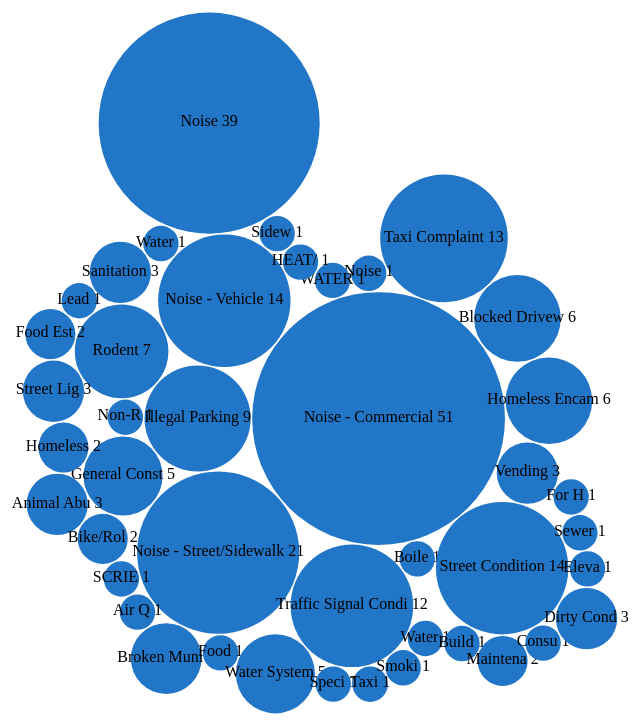
D3 v3 page, settled after 480 driven frames (8 s of simulated time); the page loaded 1 data file(s).



var diameter = 800,
    format = d3.format(",d"),
    color = d3.scale.category20c();

var bubble = d3.layout.pack()
    .sort(null)
    .size([diameter, diameter])
    .padding(1.5);

var svg = d3.select("#bubbleChart").append("svg")
    .attr("width", diameter)
    .attr("height", diameter)
    .attr("class", "bubble");

d3.json("file.json", function(error, root) {


  var node = svg.selectAll(".node")
      .data(bubble.nodes(classes(root))
      .filter(function(d) { return !d.children; }))
      .enter().append("g")
      .attr("class", "node")
      .attr("transform", function(d) { return "translate(" + d.x + "," + d.y + ")"; });

  node.append("title")
      .text(function(d) { return d.className + ": " + format(d.value); });

  node.append("circle")
      .attr("r", function(d) { return d.r;})
      .style('fill', "#2176C7");

  node.append("text")
      .attr("dy", ".20em")
      .style("text-anchor", "middle")
      .text(function(d) { return d.className.substring(0, d.r / 3) + "  " + d.value; });
});

function classes(root) {
  var classes = [];
  for(var y in root){
	classes.push({className: root[y]['issueName'], value: root[y]['frequency']});
	console.log(root[y]['frequency'] +  " " + root[y]['issueName']);
  }
  return {children: classes};
}

d3.select(self.frameElement).style("height", diameter + "px");



### data: file.json
{
 "Illegal Parking": {
  "frequency": 9,
  "issueName": "Illegal Parking"
 },
 "Noise - Commercial": {
  "frequency": 51,
  "issueName": "Noise - Commercial"
 },
 "Noise - Vehicle": {
  "frequency": 14,
  "issueName": "Noise - Vehicle"
 },
 "Rodent": {
  "frequency": 7,
  "issueName": "Rodent"
 },
 "Non-Residential Heat": {
  "frequency": 1,
  "issueName": "Non-Residential Heat"
 },
 "General Construction/Plumbing": {
  "frequency": 5,
  "issueName": "General Construction/Plumbing"
 },
 "Noise - Street/Sidewalk": {
  "frequency": 21,
  "issueName": "Noise - Street/Sidewalk"
 },
 "Traffic Signal Condition": {
  "frequency": 12,
  "issueName": "Traffic Signal Condition"
 },
 "Boilers": {
  "frequency": 1,
  "issueName": "Boilers"
 },
 "Street Condition": {
  "frequency": 14,
  "issueName": "Street Condition"
 },
 "Vending": {
  "frequency": 3,
  "issueName": "Vending"
 },
 "Homeless Encampment": {
  "frequency": 6,
  "issueName": "Homeless Encampment"
 },
 "Blocked Driveway": {
  "frequency": 6,
  "issueName": "Blocked Driveway"
 },
 "Taxi Complaint": {
  "frequency": 13,
  "issueName": "Taxi Complaint"
 },
 "Noise - Park": {
  "frequency": 1,
  "issueName": "Noise - Park"
 },
 "WATER LEAK": {
  "frequency": 1,
  "issueName": "WATER LEAK"
 },
 "HEAT/HOT WATER": {
  "frequency": 1,
  "issueName": "HEAT/HOT WATER"
 },
 "Sidewalk Condition": {
  "frequency": 1,
  "issueName": "Sidewalk Condition"
 },
 "Noise": {
  "frequency": 39,
  "issueName": "Noise"
 },
 "Water Conservation": {
  "frequency": 1,
  "issueName": "Water Conservation"
 },
 "Sanitation Condition": {
  "frequency": 3,
  "issueName": "Sanitation Condition"
 },
 "Lead": {
  "frequency": 1,
  "issueName": "Lead"
 },
 "Food Establishment": {
  "frequency": 2,
  "issueName": "Food Establishment"
 },
 "Street Light Condition": {
  "frequency": 3,
  "issueName": "Street Light Condition"
 },
 "Homeless Person Assistance": {
  "frequency": 2,
  "issueName": "Homeless Person Assistance"
 },
 "Animal Abuse": {
  "frequency": 3,
  "issueName": "Animal Abuse"
 },
 "Bike/Roller/Skate Chronic": {
  "frequency": 2,
  "issueName": "Bike/Roller/Skate Chronic"
 },
 "SCRIE": {
  "frequency": 1,
  "issueName": "SCRIE"
 },
 "Air Quality": {
  "frequency": 1,
  "issueName": "Air Quality"
 },
 "Broken Muni Meter": {
  "frequency": 4,
  "issueName": "Broken Muni Meter"
 },
 "Food Poisoning": {
  "frequency": 1,
  "issueName": "Food Poisoning"
 },
 "Water System": {
  "frequency": 5,
  "issueName": "Water System"
 },
 "Special Projects Inspection Team (SPIT)": {
  "frequency": 1,
  "issueName": "Special Projects Inspection Team (SPIT)"
 },
 "Taxi Report": {
  "frequency": 1,
  "issueName": "Taxi Report"
 },
 "Smoking": {
  "frequency": 1,
  "issueName": "Smoking"
 },
 "Water Quality": {
  "frequency": 1,
  "issueName": "Water Quality"
 },
 "Building/Use": {
  "frequency": 1,
  "issueName": "Building/Use"
 },
 "Maintenance or Facility": {
  "frequency": 2,
  "issueName": "Maintenance or Facility"
 },
 "Consumer Complaint": {
  "frequency": 1,
  "issueName": "Consumer Complaint"
 },
 "Dirty Conditions": {
  "frequency": 3,
  "issueName": "Dirty Conditions"
 },
 "...": "3 more keys"
}